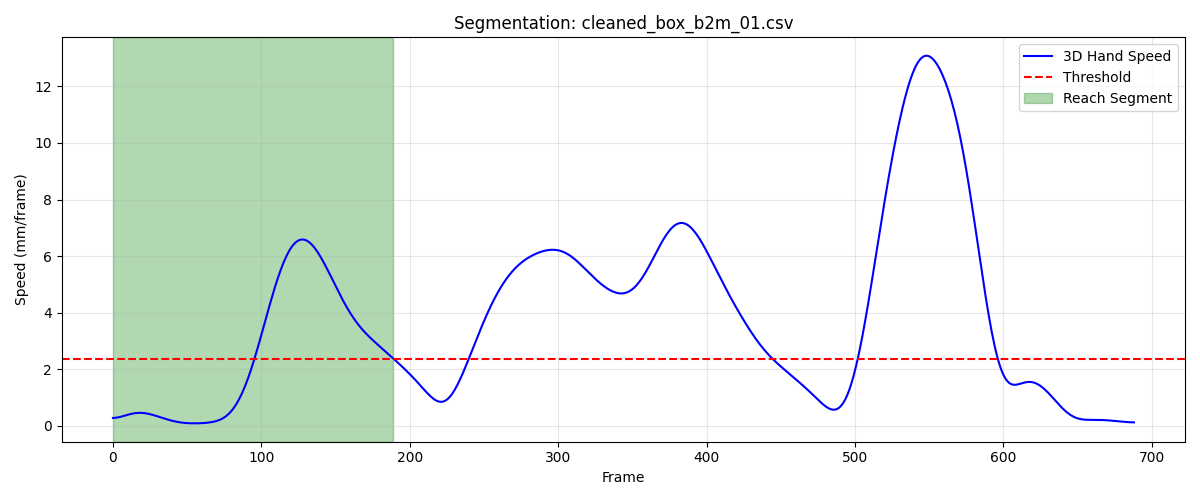

The table this chart was drawn from, first rows:
frame, sub_frame, shoulderr_x, shoulderr_y, shoulderr_z, humr1_x, humr1_y, humr1_z, humr2_x, humr2_y, humr2_z, humr3_x, humr3_y, humr3_z, humr4_x, humr4_y, humr4_z, humr5_x, humr5_y, humr5_z, humr6_x, humr6_y, humr6_z, humr7_x
1, 0, 244.4, -712.2, 765.4, 264.5, -655.7, 595.8, 269.4, -643.1, 524.3, 291.9, -699.5, 590, 210.6, -625.3, 578.7, 291.5, -701.7, 531.2, 226, -623.6, 523.5, 221.7
2, 0, 244.5, -712.4, 765.4, 264.7, -655.9, 595.9, 269.6, -643.3, 524.4, 292.1, -699.7, 590.1, 210.8, -625.6, 578.8, 291.7, -701.9, 531.3, 226.2, -623.8, 523.6, 221.8
3, 0, 244.6, -712.6, 765.5, 264.9, -656.2, 596, 269.7, -643.6, 524.4, 292.2, -700, 590.2, 211, -625.8, 578.8, 292, -702.2, 531.4, 226.4, -624.1, 523.7, 222
4, 0, 244.7, -712.9, 765.6, 265.1, -656.5, 596, 269.9, -643.9, 524.5, 292.4, -700.3, 590.3, 211.2, -626, 578.9, 292.2, -702.5, 531.5, 226.6, -624.3, 523.8, 222.2
5, 0, 244.8, -713.1, 765.6, 265.3, -656.7, 596.1, 270.1, -644.2, 524.6, 292.6, -700.6, 590.3, 211.4, -626.3, 578.9, 292.4, -702.7, 531.6, 226.8, -624.6, 523.9, 222.4
6, 0, 245, -713.3, 765.7, 265.5, -657, 596.2, 270.3, -644.5, 524.7, 292.8, -700.8, 590.4, 211.6, -626.5, 579, 292.7, -703, 531.7, 227.1, -624.8, 523.9, 222.6
7, 0, 245.1, -713.5, 765.8, 265.7, -657.3, 596.2, 270.6, -644.8, 524.7, 293, -701.1, 590.5, 211.8, -626.8, 579, 292.9, -703.3, 531.7, 227.3, -625.1, 524, 222.8
8, 0, 245.2, -713.7, 765.8, 265.8, -657.5, 596.3, 270.8, -645.1, 524.8, 293.2, -701.4, 590.6, 212, -627, 579, 293.1, -703.6, 531.8, 227.5, -625.3, 524, 223.1
9, 0, 245.3, -713.9, 765.9, 266, -657.8, 596.3, 271, -645.4, 524.8, 293.4, -701.7, 590.7, 212.2, -627.3, 579.1, 293.3, -703.9, 531.9, 227.7, -625.6, 524.1, 223.3
10, 0, 245.4, -714.1, 766, 266.2, -658.1, 596.4, 271.2, -645.7, 524.9, 293.6, -702, 590.8, 212.4, -627.5, 579.1, 293.4, -704.3, 532, 228, -625.9, 524.1, 223.5
11, 0, 245.5, -714.4, 766, 266.4, -658.4, 596.4, 271.4, -646, 524.9, 293.8, -702.3, 590.8, 212.6, -627.8, 579.1, 293.6, -704.6, 532.1, 228.2, -626.1, 524.2, 223.7
12, 0, 245.6, -714.6, 766.1, 266.6, -658.7, 596.5, 271.6, -646.2, 525, 294, -702.5, 590.9, 212.8, -628, 579.1, 293.8, -704.9, 532.1, 228.4, -626.4, 524.2, 223.9
13, 0, 245.7, -714.8, 766.1, 266.8, -658.9, 596.5, 271.9, -646.5, 525, 294.2, -702.8, 591, 213, -628.3, 579.1, 294, -705.2, 532.2, 228.7, -626.7, 524.2, 224.1
14, 0, 245.8, -715, 766.2, 266.9, -659.2, 596.6, 272.1, -646.8, 525, 294.4, -703.1, 591, 213.2, -628.5, 579.2, 294.1, -705.5, 532.3, 228.9, -626.9, 524.3, 224.3
15, 0, 245.9, -715.2, 766.2, 267.1, -659.5, 596.6, 272.3, -647.1, 525.1, 294.5, -703.4, 591.1, 213.3, -628.8, 579.2, 294.3, -705.8, 532.3, 229.1, -627.2, 524.3, 224.5
16, 0, 246, -715.4, 766.2, 267.3, -659.7, 596.6, 272.5, -647.4, 525.1, 294.7, -703.7, 591.1, 213.5, -629, 579.2, 294.5, -706.1, 532.4, 229.3, -627.5, 524.3, 224.6
17, 0, 246.1, -715.6, 766.3, 267.4, -660, 596.7, 272.7, -647.7, 525.1, 294.8, -704, 591.2, 213.7, -629.3, 579.2, 294.7, -706.4, 532.4, 229.5, -627.7, 524.3, 224.8
18, 0, 246.2, -715.8, 766.3, 267.6, -660.2, 596.7, 272.9, -647.9, 525.2, 295, -704.3, 591.2, 213.8, -629.5, 579.2, 294.9, -706.7, 532.5, 229.7, -628, 524.3, 225
19, 0, 246.3, -716, 766.4, 267.7, -660.5, 596.7, 273, -648.2, 525.2, 295.1, -704.5, 591.3, 214, -629.7, 579.2, 295, -707, 532.5, 229.8, -628.3, 524.3, 225.1
20, 0, 246.4, -716.2, 766.4, 267.9, -660.7, 596.8, 273.2, -648.5, 525.2, 295.2, -704.8, 591.3, 214.1, -630, 579.2, 295.2, -707.2, 532.6, 230, -628.5, 524.3, 225.3
21, 0, 246.5, -716.4, 766.4, 268, -661, 596.8, 273.3, -648.7, 525.3, 295.3, -705, 591.3, 214.3, -630.2, 579.2, 295.4, -707.5, 532.6, 230.1, -628.8, 524.3, 225.5
22, 0, 246.5, -716.5, 766.5, 268.1, -661.2, 596.8, 273.5, -649, 525.3, 295.4, -705.3, 591.4, 214.4, -630.4, 579.3, 295.5, -707.7, 532.7, 230.3, -629, 524.3, 225.6
23, 0, 246.6, -716.7, 766.5, 268.2, -661.4, 596.8, 273.6, -649.2, 525.3, 295.6, -705.5, 591.4, 214.5, -630.6, 579.3, 295.6, -708, 532.7, 230.4, -629.3, 524.3, 225.7
24, 0, 246.7, -716.9, 766.5, 268.3, -661.7, 596.8, 273.7, -649.5, 525.3, 295.7, -705.7, 591.5, 214.7, -630.8, 579.3, 295.8, -708.2, 532.7, 230.6, -629.5, 524.2, 225.9
25, 0, 246.8, -717.1, 766.5, 268.5, -661.9, 596.9, 273.9, -649.7, 525.4, 295.8, -706, 591.5, 214.8, -631, 579.3, 295.9, -708.5, 532.8, 230.7, -629.7, 524.2, 226
26, 0, 246.9, -717.2, 766.5, 268.6, -662.1, 596.9, 274, -649.9, 525.4, 295.9, -706.2, 591.5, 214.9, -631.2, 579.3, 296, -708.7, 532.8, 230.8, -629.9, 524.2, 226.1
27, 0, 246.9, -717.4, 766.6, 268.7, -662.3, 596.9, 274.1, -650.2, 525.4, 295.9, -706.4, 591.5, 215, -631.4, 579.3, 296, -708.9, 532.8, 230.9, -630.2, 524.2, 226.2
28, 0, 247, -717.6, 766.6, 268.8, -662.5, 596.9, 274.2, -650.4, 525.4, 296, -706.6, 591.6, 215.1, -631.6, 579.3, 296.1, -709.2, 532.9, 231.1, -630.4, 524.2, 226.3
29, 0, 247.1, -717.8, 766.6, 268.9, -662.7, 596.9, 274.3, -650.6, 525.4, 296.1, -706.8, 591.6, 215.2, -631.8, 579.3, 296.2, -709.4, 532.9, 231.2, -630.6, 524.2, 226.4
30, 0, 247.2, -718, 766.6, 268.9, -662.9, 596.9, 274.4, -650.9, 525.4, 296.2, -707, 591.6, 215.3, -632, 579.3, 296.2, -709.6, 532.9, 231.3, -630.8, 524.2, 226.5
31, 0, 247.2, -718.1, 766.6, 269, -663.1, 596.9, 274.4, -651.1, 525.4, 296.2, -707.3, 591.6, 215.4, -632.2, 579.3, 296.3, -709.8, 532.9, 231.4, -631, 524.2, 226.5
32, 0, 247.3, -718.3, 766.6, 269.1, -663.3, 596.9, 274.5, -651.3, 525.4, 296.3, -707.5, 591.6, 215.5, -632.4, 579.3, 296.4, -710.1, 532.9, 231.5, -631.1, 524.2, 226.6
33, 0, 247.4, -718.5, 766.6, 269.2, -663.5, 597, 274.6, -651.5, 525.4, 296.4, -707.7, 591.6, 215.6, -632.6, 579.3, 296.4, -710.3, 532.9, 231.6, -631.3, 524.2, 226.6
34, 0, 247.4, -718.7, 766.6, 269.3, -663.7, 597, 274.7, -651.7, 525.4, 296.4, -707.9, 591.7, 215.7, -632.7, 579.3, 296.5, -710.5, 532.9, 231.6, -631.5, 524.2, 226.7
35, 0, 247.5, -718.9, 766.6, 269.4, -663.9, 597, 274.7, -651.9, 525.4, 296.5, -708.1, 591.7, 215.7, -632.9, 579.3, 296.5, -710.7, 532.9, 231.7, -631.7, 524.3, 226.7
36, 0, 247.5, -719, 766.6, 269.4, -664.1, 597, 274.8, -652.1, 525.4, 296.5, -708.3, 591.7, 215.8, -633.1, 579.3, 296.6, -710.9, 533, 231.8, -631.8, 524.3, 226.8
37, 0, 247.6, -719.2, 766.6, 269.5, -664.3, 597, 274.9, -652.2, 525.4, 296.6, -708.5, 591.7, 215.9, -633.2, 579.3, 296.7, -711.1, 533, 231.9, -632, 524.3, 226.8
38, 0, 247.7, -719.4, 766.6, 269.6, -664.5, 597, 275, -652.4, 525.4, 296.7, -708.6, 591.7, 216, -633.4, 579.4, 296.7, -711.2, 533, 232, -632.2, 524.3, 226.9
39, 0, 247.7, -719.6, 766.7, 269.7, -664.6, 597, 275, -652.6, 525.5, 296.7, -708.8, 591.7, 216.1, -633.5, 579.4, 296.8, -711.4, 533, 232, -632.3, 524.3, 226.9
40, 0, 247.8, -719.7, 766.7, 269.7, -664.8, 597, 275.1, -652.7, 525.5, 296.8, -709, 591.7, 216.1, -633.7, 579.4, 296.8, -711.6, 533, 232.1, -632.5, 524.3, 226.9
41, 0, 247.9, -719.9, 766.7, 269.8, -664.9, 597, 275.1, -652.9, 525.5, 296.8, -709.1, 591.7, 216.2, -633.8, 579.4, 296.9, -711.7, 533, 232.1, -632.6, 524.3, 227
42, 0, 247.9, -720, 766.7, 269.8, -665.1, 597.1, 275.2, -653, 525.5, 296.9, -709.2, 591.7, 216.3, -633.9, 579.4, 296.9, -711.8, 533, 232.2, -632.8, 524.3, 227
43, 0, 248, -720.2, 766.7, 269.9, -665.2, 597.1, 275.2, -653.1, 525.5, 296.9, -709.4, 591.8, 216.3, -634.1, 579.5, 297, -712, 533, 232.2, -632.9, 524.3, 227
44, 0, 248.1, -720.3, 766.8, 270, -665.3, 597.1, 275.3, -653.2, 525.6, 297, -709.5, 591.8, 216.4, -634.2, 579.5, 297, -712.1, 533.1, 232.3, -633.1, 524.3, 227
45, 0, 248.1, -720.4, 766.8, 270, -665.4, 597.2, 275.3, -653.3, 525.6, 297, -709.6, 591.8, 216.4, -634.3, 579.5, 297, -712.2, 533.1, 232.3, -633.2, 524.4, 227
46, 0, 248.2, -720.6, 766.8, 270.1, -665.5, 597.2, 275.4, -653.4, 525.6, 297.1, -709.7, 591.8, 216.4, -634.4, 579.6, 297.1, -712.3, 533.1, 232.3, -633.3, 524.4, 227.1
47, 0, 248.2, -720.7, 766.9, 270.1, -665.6, 597.2, 275.4, -653.5, 525.7, 297.2, -709.8, 591.9, 216.5, -634.5, 579.6, 297.1, -712.4, 533.1, 232.3, -633.4, 524.4, 227.1
48, 0, 248.3, -720.8, 766.9, 270.2, -665.7, 597.3, 275.5, -653.6, 525.7, 297.2, -709.9, 591.9, 216.5, -634.5, 579.7, 297.2, -712.5, 533.2, 232.4, -633.5, 524.4, 227.1
49, 0, 248.4, -720.9, 766.9, 270.2, -665.8, 597.3, 275.5, -653.7, 525.7, 297.3, -710, 591.9, 216.6, -634.6, 579.7, 297.2, -712.5, 533.2, 232.4, -633.6, 524.4, 227.1
50, 0, 248.4, -721, 766.9, 270.2, -665.8, 597.3, 275.6, -653.8, 525.8, 297.3, -710, 592, 216.6, -634.7, 579.7, 297.3, -712.6, 533.2, 232.4, -633.6, 524.5, 227.2
51, 0, 248.5, -721.1, 767, 270.3, -665.9, 597.4, 275.6, -653.8, 525.8, 297.4, -710.1, 592, 216.7, -634.7, 579.8, 297.3, -712.7, 533.2, 232.5, -633.7, 524.5, 227.2
52, 0, 248.5, -721.2, 767, 270.4, -666, 597.4, 275.7, -653.9, 525.8, 297.4, -710.2, 592, 216.7, -634.8, 579.8, 297.4, -712.7, 533.3, 232.5, -633.8, 524.5, 227.3
53, 0, 248.6, -721.2, 767, 270.4, -666, 597.4, 275.7, -653.9, 525.9, 297.5, -710.2, 592, 216.8, -634.8, 579.8, 297.4, -712.8, 533.3, 232.5, -633.8, 524.6, 227.3
54, 0, 248.6, -721.3, 767.1, 270.5, -666.1, 597.5, 275.8, -654, 525.9, 297.5, -710.2, 592.1, 216.8, -634.9, 579.9, 297.5, -712.8, 533.3, 232.6, -633.8, 524.6, 227.4
55, 0, 248.7, -721.3, 767.1, 270.5, -666.1, 597.5, 275.8, -654, 525.9, 297.6, -710.3, 592.1, 216.9, -634.9, 579.9, 297.5, -712.8, 533.3, 232.6, -633.9, 524.7, 227.5
56, 0, 248.7, -721.4, 767.1, 270.5, -666.1, 597.5, 275.9, -654, 526, 297.6, -710.3, 592.1, 216.9, -634.9, 579.9, 297.5, -712.9, 533.4, 232.7, -633.9, 524.7, 227.6
57, 0, 248.7, -721.4, 767.2, 270.6, -666.1, 597.6, 275.9, -654, 526, 297.6, -710.3, 592.2, 217, -635, 580, 297.6, -712.9, 533.4, 232.7, -633.9, 524.8, 227.6
58, 0, 248.8, -721.4, 767.2, 270.6, -666.1, 597.6, 276, -654, 526.1, 297.7, -710.3, 592.2, 217, -635, 580, 297.6, -712.9, 533.5, 232.8, -633.9, 524.8, 227.7
59, 0, 248.8, -721.4, 767.2, 270.7, -666.1, 597.6, 276, -654, 526.1, 297.7, -710.3, 592.2, 217.1, -635, 580.1, 297.7, -712.9, 533.5, 232.8, -633.9, 524.9, 227.7
60, 0, 248.8, -721.4, 767.3, 270.7, -666.1, 597.7, 276.1, -654, 526.2, 297.8, -710.3, 592.3, 217.2, -635, 580.1, 297.7, -712.9, 533.6, 232.9, -633.8, 524.9, 227.8
... 130 more rows
